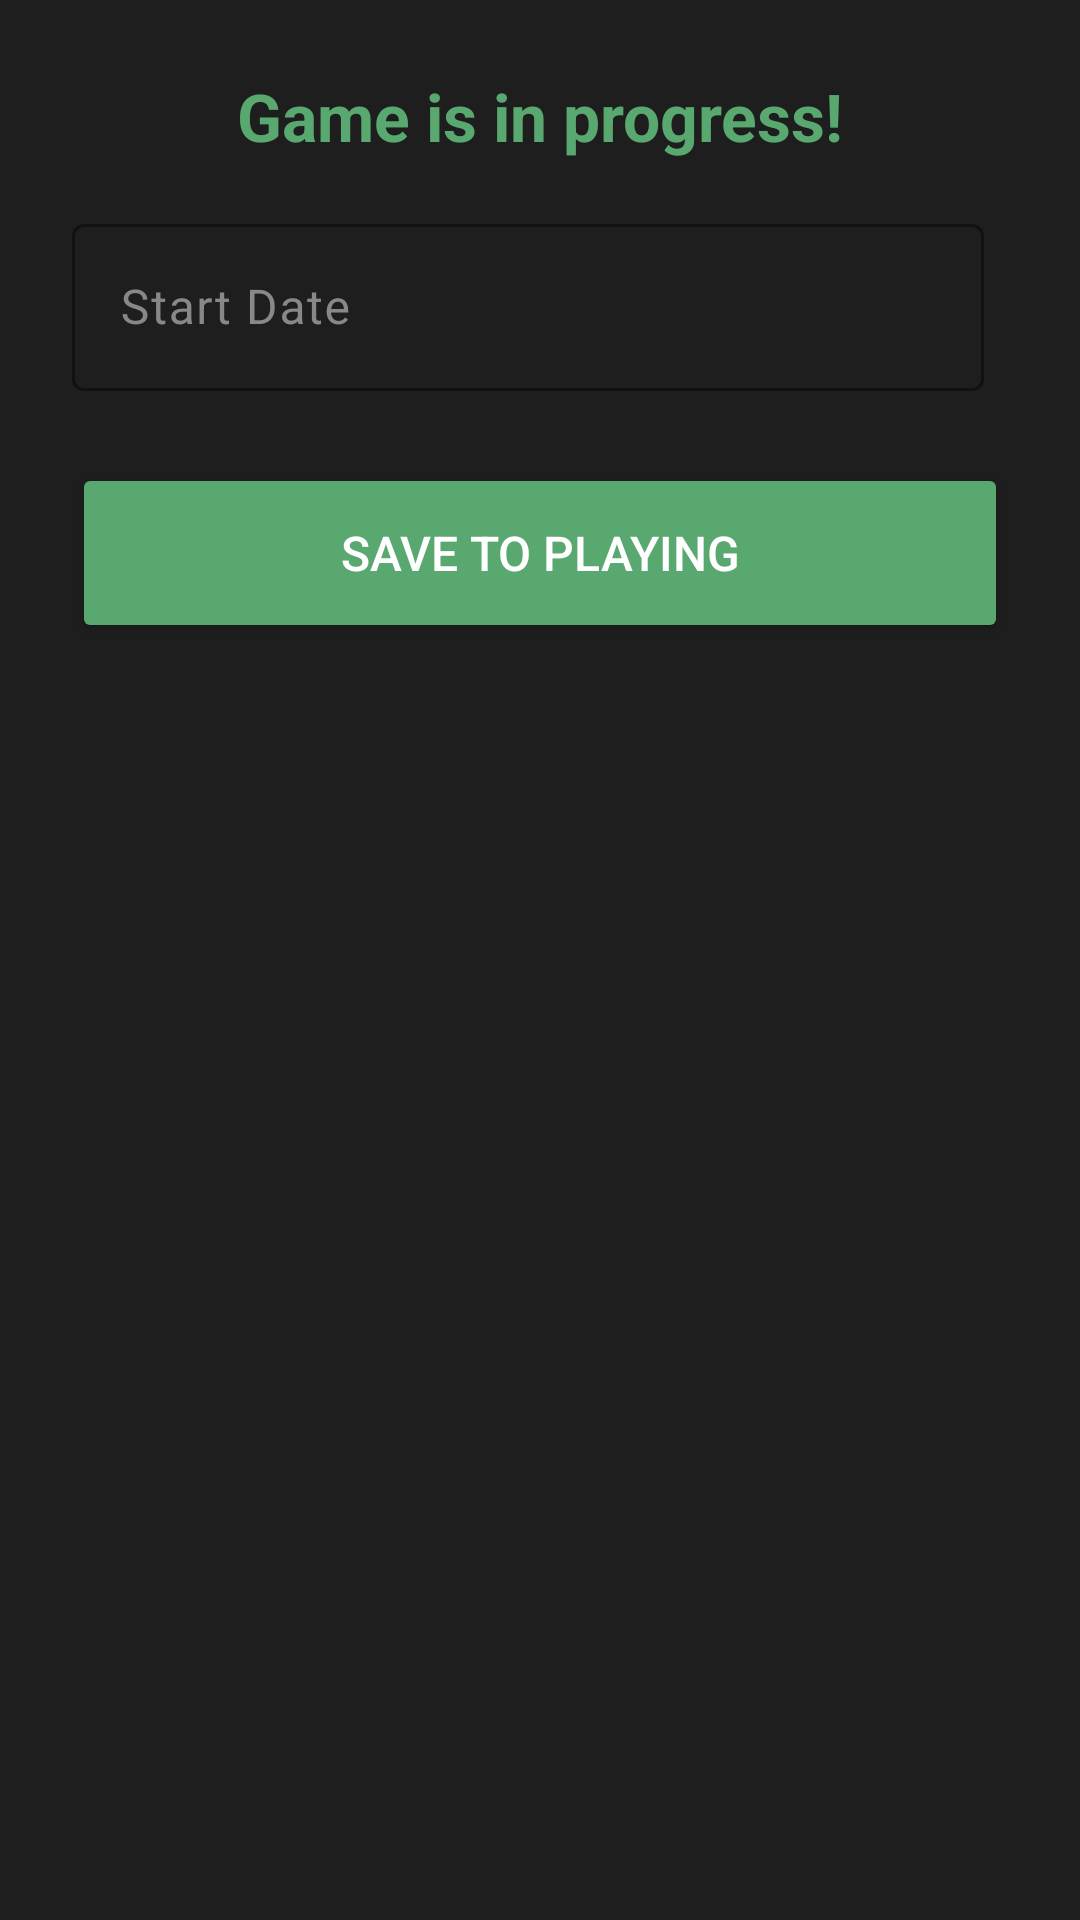

This screen was rendered from an Android layout file. Write that file and the resources it references.
<!-- AndroidManifest.xml: application theme Theme.GamesTracker -->
<!-- res/layout/layout_playing_sheet.xml -->
<?xml version="1.0" encoding="utf-8"?>
<LinearLayout xmlns:android="http://schemas.android.com/apk/res/android"
    xmlns:app="http://schemas.android.com/apk/res-auto"
    android:layout_width="match_parent"
    android:layout_height="wrap_content"
    android:orientation="vertical"
    android:padding="24dp"
    android:background="#1E1E1E">

    <TextView
        android:layout_width="match_parent"
        android:layout_height="wrap_content"
        android:text="Game is in progress!"
        android:textColor="#58A870"
        android:textSize="22sp"
        android:textStyle="bold"
        android:gravity="center"
        android:layout_marginBottom="16dp"/>

    <LinearLayout
        android:layout_width="match_parent"
        android:layout_height="wrap_content"
        android:orientation="horizontal"
        android:layout_marginBottom="24dp">

        <com.google.android.material.textfield.TextInputLayout
            android:layout_width="0dp"
            android:layout_weight="1"
            android:layout_height="wrap_content"
            android:layout_marginEnd="8dp"
            app:boxStrokeColor="#fc6f03"
            app:hintTextColor="#fc6f03"
            android:textColorHint="#888888">
            <com.google.android.material.textfield.TextInputEditText
                android:id="@+id/etStartDate"
                android:layout_width="match_parent"
                android:layout_height="wrap_content"
                android:inputType="date"
                android:maxLength="10"
                android:hint="Start Date"
                android:textColor="#FFFFFF" />
        </com.google.android.material.textfield.TextInputLayout>
    </LinearLayout>

    <Button
        android:id="@+id/btnSavePlayingGames"
        android:layout_width="match_parent"
        android:layout_height="60dp"
        android:text="SAVE TO PLAYING"
        android:textSize="16sp"
        android:backgroundTint="#58A870"
        android:textColor="#FFFFFF"/>

</LinearLayout>
<!-- resources referenced by this layout -->
<resources>
  <style name="Theme.GamesTracker" parent="Base.Theme.GamesTracker" />
  <style name="Base.Theme.GamesTracker" parent="Theme.Material3.DayNight.NoActionBar">
          
          
      </style>
</resources>
